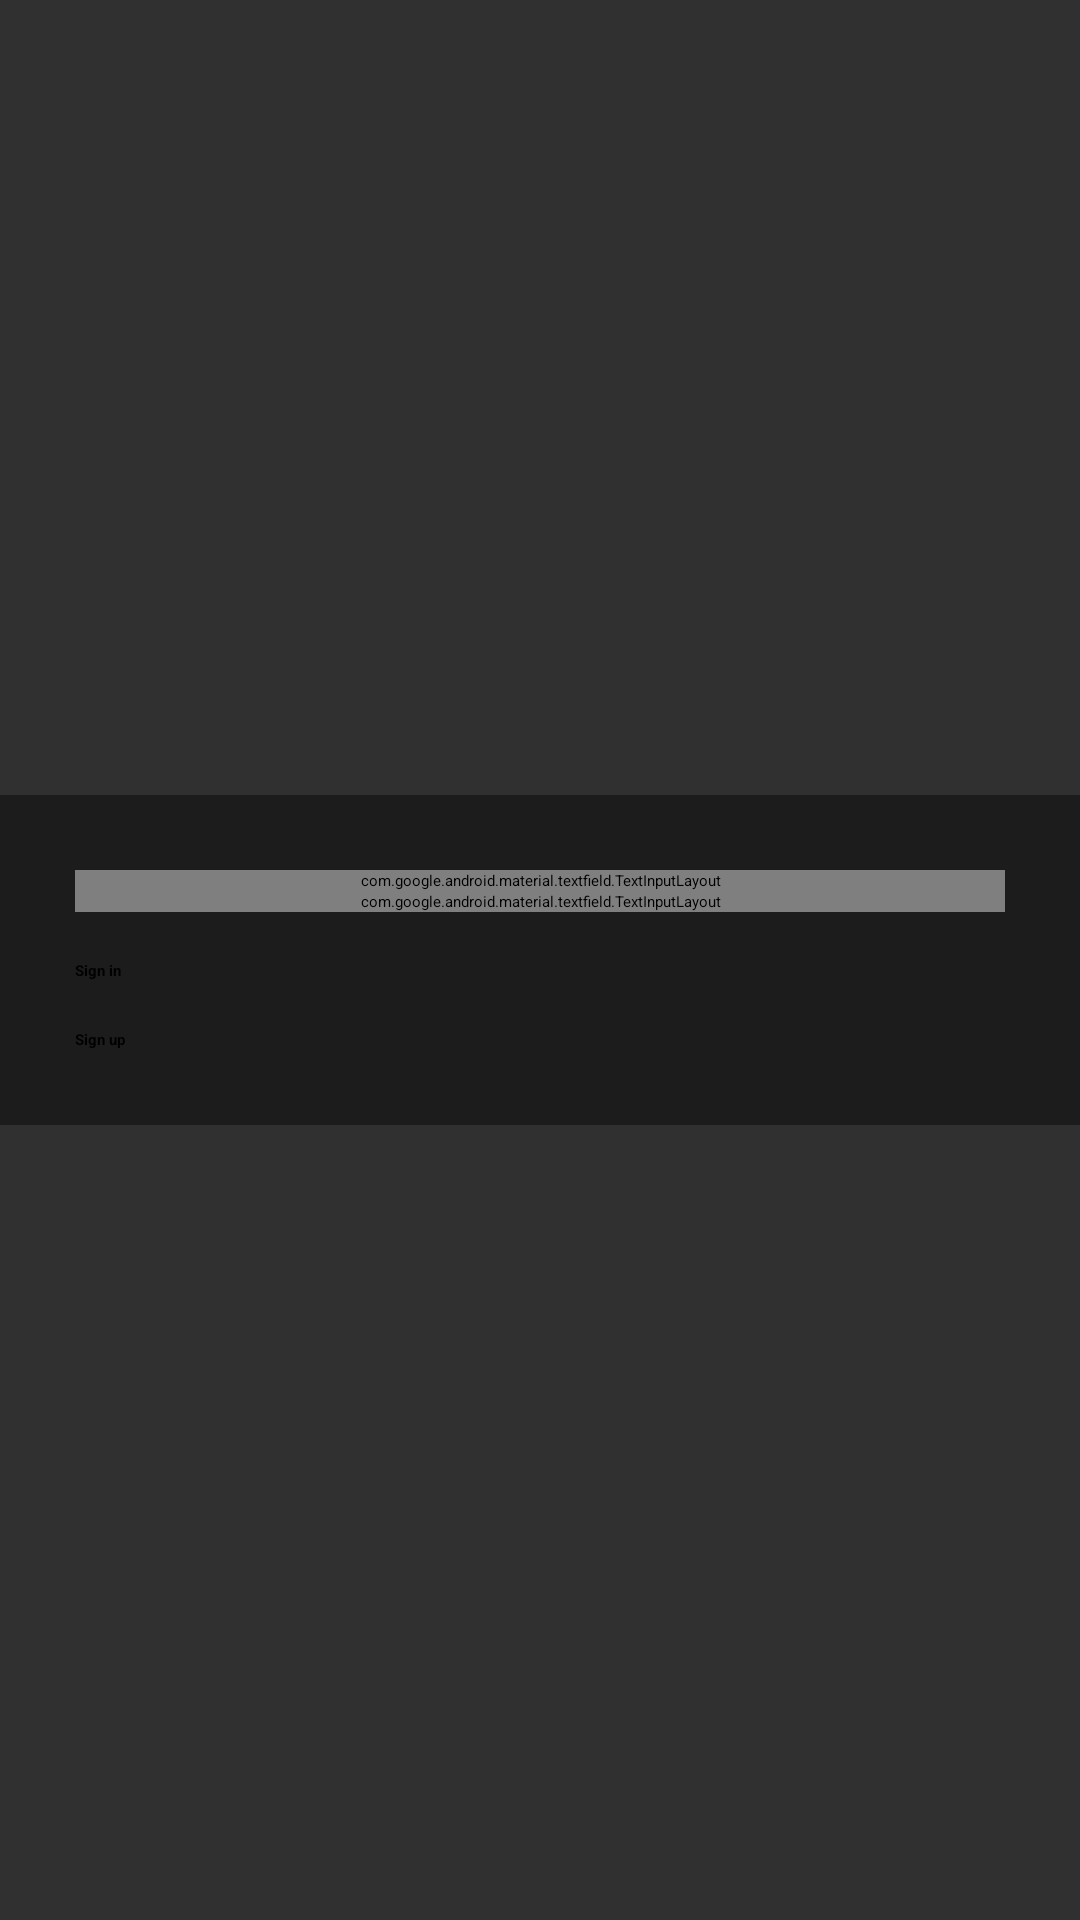

Write the Android layout XML for this screen, with the resource values it uses.
<!-- AndroidManifest.xml: activity theme AppTheme.NoActionBar -->
<!-- res/layout/activity_login.xml -->
<LinearLayout xmlns:android="http://schemas.android.com/apk/res/android"
    xmlns:tools="http://schemas.android.com/tools"
    android:layout_width="match_parent"
    android:layout_height="match_parent"
    android:gravity="center_horizontal"
    android:orientation="vertical"
    android:paddingBottom="@dimen/activity_vertical_margin"
    android:background="@drawable/shutterstock_74085415"
    android:paddingTop="@dimen/activity_vertical_margin"
    tools:context=".activity.LoginActivity">

    
    <ProgressBar
        android:id="@+id/login_progress"
        style="?android:attr/progressBarStyleLarge"
        android:layout_width="wrap_content"
        android:layout_height="wrap_content"
        android:indeterminate="true"
        android:layout_marginBottom="8dp"
        android:visibility="gone" />

    <ScrollView
        android:id="@+id/login_form"
        android:layout_width="match_parent"
        android:layout_height="match_parent">
        <LinearLayout
            android:background="#69000000"
            android:id="@+id/email_login_form"
            android:layout_width="match_parent"
            android:layout_height="wrap_content"
            android:padding="25dp"
            android:layout_gravity="center_vertical"
            android:orientation="vertical">

            <android.support.design.widget.TextInputLayout
                android:layout_width="match_parent"
                android:layout_height="wrap_content"
                android:textColorHint="@android:color/white">

                <AutoCompleteTextView
                    android:id="@+id/email"
                    android:layout_width="match_parent"
                    android:layout_height="wrap_content"
                    android:hint="@string/prompt_email"
                    android:inputType="textEmailAddress"
                    android:maxLines="1"
                    android:singleLine="true" />

            </android.support.design.widget.TextInputLayout>

            <android.support.design.widget.TextInputLayout
                android:layout_width="match_parent"
                android:layout_height="wrap_content"
                android:textColorHint="@android:color/white">

                <EditText
                    android:id="@+id/password"
                    android:layout_width="match_parent"
                    android:layout_height="wrap_content"
                    android:hint="@string/prompt_password"
                    android:imeActionId="@+id/login"
                    android:imeActionLabel="@string/action_sign_in_short"
                    android:imeOptions="actionUnspecified"
                    android:inputType="textPassword"
                    android:maxLines="1"
                    android:singleLine="true" />

            </android.support.design.widget.TextInputLayout>

            <Button
                android:id="@+id/email_sign_in_button"
                style="?android:textAppearanceSmall"
                android:layout_width="match_parent"
                android:layout_height="wrap_content"
                android:layout_marginTop="16dp"
                android:text="@string/action_sign_in"
                android:textStyle="bold" />
            <Button
                android:id="@+id/sign_up_button"
                style="?android:textAppearanceSmall"
                android:layout_width="match_parent"
                android:layout_height="wrap_content"
                android:layout_marginTop="16dp"
                android:text="@string/action_sign_up"
                android:textStyle="bold" />

        </LinearLayout>
    </ScrollView>

</LinearLayout>
<!-- resources referenced by this layout -->
<resources>
  <string name="action_sign_in">Sign in</string>
  <string name="action_sign_in_short">Sign in</string>
  <string name="action_sign_up">Sign up</string>
  <string name="prompt_email">Email</string>
  <string name="prompt_password">Password (optional)</string>
  <style name="AppTheme.NoActionBar" parent="ThemeOverlay.AppCompat.Dark.ActionBar">
          <item name="windowActionBar">false</item>
          <item name="windowNoTitle">true</item>
      </style>
</resources>
